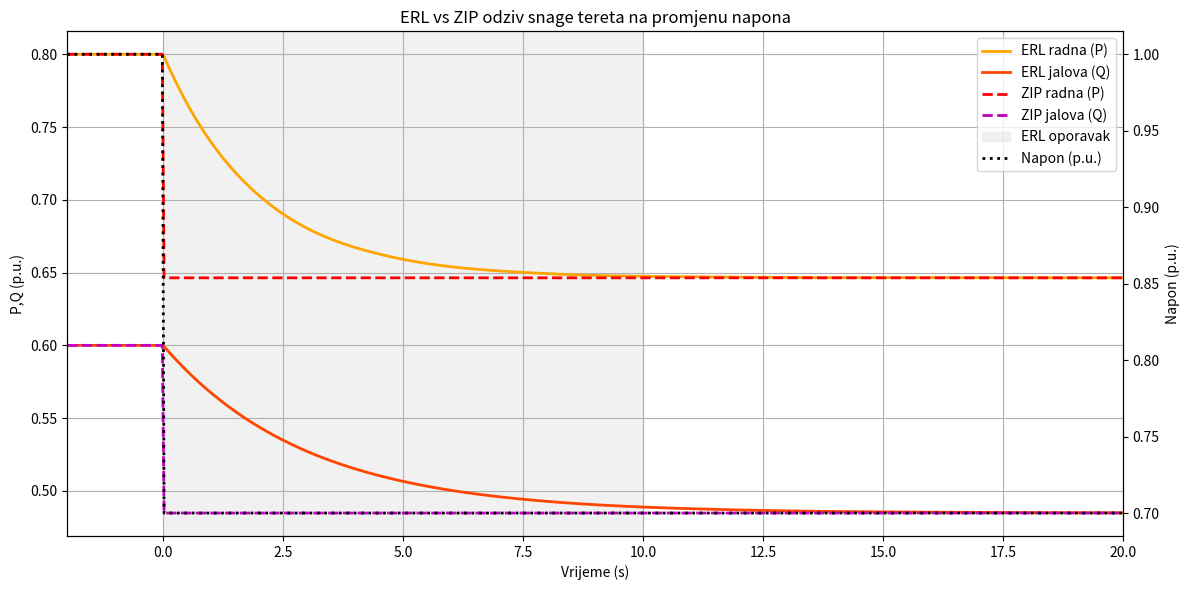

Recreate this plot in Python.
# -*- coding: utf-8 -*-
"""
Created on Wed Apr 23 15:04:22 2025

[redacted]
"""

from scipy.integrate import solve_ivp
import numpy as np
import matplotlib.pyplot as plt

# Time settings
t_span = (0, 20)
#t_eval = np.linspace(*t_span, 600)
t_full = np.linspace(-2, 20, 600)
V_dip = 0.7

# Updated base values for realism
P0 = 0.8  # Active power (p.u.)
Q0 = 0.6  # Reactive power (p.u.)

# ZIP coefficients
alpha1, alpha2, alpha3 = 0.2, 0.3, 0.5
beta1, beta2, beta3 = 0.2, 0.3, 0.5

P_pre = P0
Q_pre = Q0


# ZIP-based static targets
def P_zip_func(V): return P0 * (alpha1 * V**2 + alpha2 * V + alpha3)
def Q_zip_func(V): return Q0 * (beta1 * V**2 + beta2 * V + beta3)

P_post = P_zip_func(V_dip)
Q_post = Q_zip_func(V_dip)

P_zip_step = np.where(t_full<0, P_pre, P_post)
Q_zip_step = np.where(t_full<0, Q_pre, Q_post)


# Time constants
Tp = 2.0
Tq = 3.0

# Initial state
y0 = [P0, Q0]

# Define the ERL system of ODEs
def erl_ode_zip_realistic(t, y):
    P, Q = y
    dP_dt = (P_post - P) / Tp
    dQ_dt = (Q_post - Q) / Tq
    return [dP_dt, dQ_dt]

# Solve ODE
# Plot the updated ERL vs ZIP chart with voltage drop illustration like the figure user showed

# Recalculate P and Q ERL with proper values for plotting
erl_sol = solve_ivp(erl_ode_zip_realistic, t_span, y0, t_eval=t_full[t_full >= 0])
P_erl = np.concatenate([np.full_like(t_full[t_full < 0], P0), erl_sol.y[0]])
Q_erl = np.concatenate([np.full_like(t_full[t_full < 0], Q0), erl_sol.y[1]])

#P_erl = sol.y[0]
#Q_erl = sol.y[1]
#P_zip = np.full_like(t_eval, P_static_target)
#Q_zip = np.full_like(t_eval, Q_static_target)



# Extend time axis for voltage plot
V_voltage = np.where(t_full < 0, 1.0, V_dip)

# Plot everything together
fig, ax1 = plt.subplots(figsize=(12, 6))

# ERL curves
ax1.plot(t_full, P_erl, label="ERL radna (P)", color="orange", linewidth=2)
ax1.plot(t_full, Q_erl, label="ERL jalova (Q)", color="orangered", linewidth=2)

# ZIP corrected step curves
ax1.plot(t_full, P_zip_step, 'r--', label="ZIP radna (P)", linewidth=2)
ax1.plot(t_full, Q_zip_step, 'm--', label="ZIP jalova (Q)", linewidth=2)

# Shading recovery region
ax1.axvspan(0, 10, color='lightgray', alpha=0.3, label='ERL oporavak')

# Voltage step marker
#ax1.axvline(0, color='red', linestyle='--', linewidth=1.5)
#ax1.text(0.1, 0.3, "Voltage Dip to 0.7 p.u.", color='red')

# Voltage on secondary axis
ax2 = ax1.twinx()
ax2.plot(t_full, V_voltage, color='black', linestyle="dotted", label="Napon (p.u.)", linewidth=2)
ax2.set_ylabel("Napon (p.u.)", color='black')
ax2.tick_params(axis='y', labelcolor='black')

# Labels and layout
ax1.set_title("ERL vs ZIP odziv snage tereta na promjenu napona")
ax1.set_xlabel("Vrijeme (s)")
ax1.set_ylabel("P,Q (p.u.)")
ax1.grid(True)

# Combine legends
lines1, labels1 = ax1.get_legend_handles_labels()
lines2, labels2 = ax2.get_legend_handles_labels()
ax1.legend(lines1 + lines2, labels1 + labels2, loc="upper right")

plt.tight_layout()
ax1.set_xlim((-2,20))
#plt.show()

import matplotlib
matplotlib.use('Agg')

plt.savefig(
    "ERL-vs-ZIP.jpg",
    format="jpg",
    dpi=300,
    bbox_inches="tight",
    facecolor="white"
)